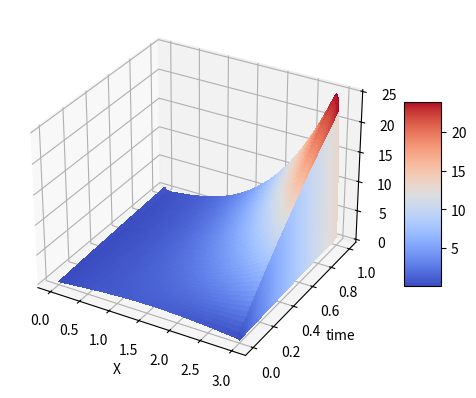
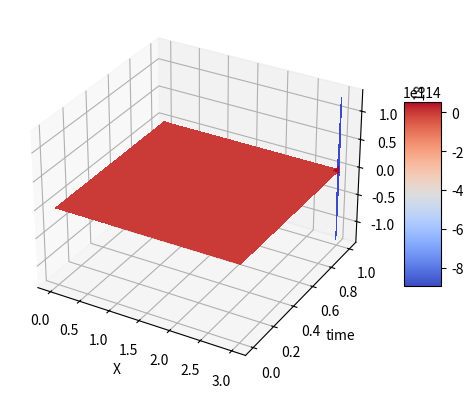
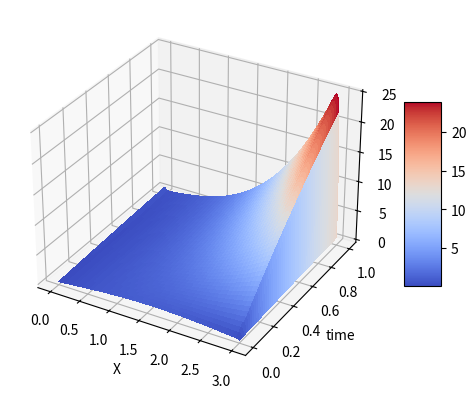
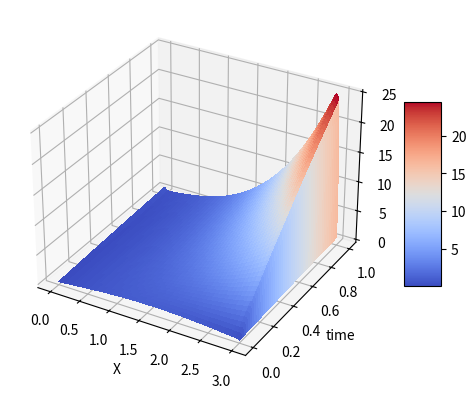

Write the Python code that produced these figures, in order.
import numpy as np
from math import sin
import matplotlib.pyplot as plt
from matplotlib import cm
from scipy import linalg


def f(x: float, t: float) -> float:
    return x ** 3 + t ** 3


def explicit_schema(num_x: int, num_time: int, x_linspace: list[float], t_linspace: list[float],
                    tau: float, h: float, c: float, mu, mu1, mu2, f):
    u = np.zeros((num_x, num_time))

    for i in range(num_x):
        u[i][0] = mu(x_linspace[i])

    for k in range(num_time):
        u[0][k] = mu1(t_linspace[k])
        u[-1][k] = mu2(t_linspace[k])

    for k in range(1, num_time):
        for i in range(1, num_x - 1):
            u[i][k] = tau * c * (u[i - 1][k - 1] - 2 * u[i][k - 1] + u[i + 1][k - 1]) / (h ** 2) \
                      + tau * f(x_linspace[i], t_linspace[k - 1]) + u[i][k - 1]

    return u


def implicit_schema(num_x: int, num_time: int, x_linspace: list[float], t_linspace: list[float],
                    tau: float, h: float, c: float, mu, mu1, mu2, f):
    u = np.zeros((num_x, num_time), dtype=np.float64)

    for i in range(num_x):
        u[i][0] = mu(x_linspace[i])

    for k in range(num_time):
        u[0][k] = mu1(t_linspace[k])
        u[-1][k] = mu2(t_linspace[k])

    A = np.zeros((3, num_x - 2), dtype=np.float64)

    cf = c * tau / (h ** 2)

    A[0, 1:] = -cf
    A[1, :] = 1 + 2 * cf
    A[2, :-1] = -cf

    for k in range(1, num_time):
        b = np.zeros(num_x - 2, dtype=np.float64)
        b[0] = u[1][k - 1] + cf * u[0][k] + tau * f(x_linspace[1], t_linspace[k])

        for i in range(1, num_x - 3):
            b[i] = tau * f(x_linspace[i + 1], t_linspace[k]) + u[i + 1][k - 1]

        b[-1] = u[-2][k - 1] + cf * u[-1][k] + tau * f(x_linspace[-2], t_linspace[k])
        u[1:-1, k] = linalg.solve_banded((1, 1), A, b)

    return u


def test_implicit():
    a = 1e-3
    mu1 = lambda t: sin(t)
    mu2 = lambda t: sin(t)
    mu = lambda x: sin(x)

    num_x = 200
    num_time = 100

    x_linspace, h = np.linspace(0, 3, num_x, retstep=True)
    t_linspace, tau = np.linspace(0, 1, num_time, retstep=True)


    print(f"(h ** 2) / (2 * a) - tau = {(h ** 2) / (2 * a) - tau}")

    U_implicit = implicit_schema(num_x, num_time, x_linspace, t_linspace, tau, h, a, mu, mu1, mu2, f)

    fig, ax = plt.subplots(subplot_kw={"projection": "3d"})

    X, T = np.meshgrid(x_linspace, t_linspace, indexing='ij')
    ax.set_ylabel('time')
    ax.set_xlabel('X')
    surf = ax.plot_surface(X, T, U_implicit, cmap=cm.coolwarm,
                           linewidth=0, antialiased=False)
    fig.colorbar(surf, shrink=0.5, aspect=5)

    plt.show()


def test(explicit=True, bad=False):
    a = 1e-3

    mu1 = lambda t: sin(t)
    mu2 = lambda t: sin(t)
    mu = lambda x: sin(x)

    num_x = 200
    num_time = 100
    if bad:
        num_x = 2000
    x_linspace, h = np.linspace(0, 3, num_x, retstep=True)
    t_linspace, tau = np.linspace(0, 1, num_time, retstep=True)

    print(f"(h ** 2) / (2 * a) - tau = {(h ** 2) / (2 * a) - tau}")

    if explicit:
        U = explicit_schema(num_x, num_time, x_linspace, t_linspace, tau, h, a, mu, mu1, mu2, f)
    else:
        U = implicit_schema(num_x, num_time, x_linspace, t_linspace, tau, h, a, mu, mu1, mu2, f)

    fig, ax = plt.subplots(subplot_kw={"projection": "3d"})

    X, T = np.meshgrid(x_linspace, t_linspace, indexing='ij')
    ax.set_ylabel('time')
    ax.set_xlabel('X')
    surf = ax.plot_surface(X, T, U, cmap=cm.coolwarm,
                           linewidth=0, antialiased=False)
    fig.colorbar(surf, shrink=0.5, aspect=5)

    plt.show()


def main():

    test()
    test(bad=True)
    test(explicit=False)
    test(explicit=False, bad=True)


if __name__ == '__main__':
    main()
